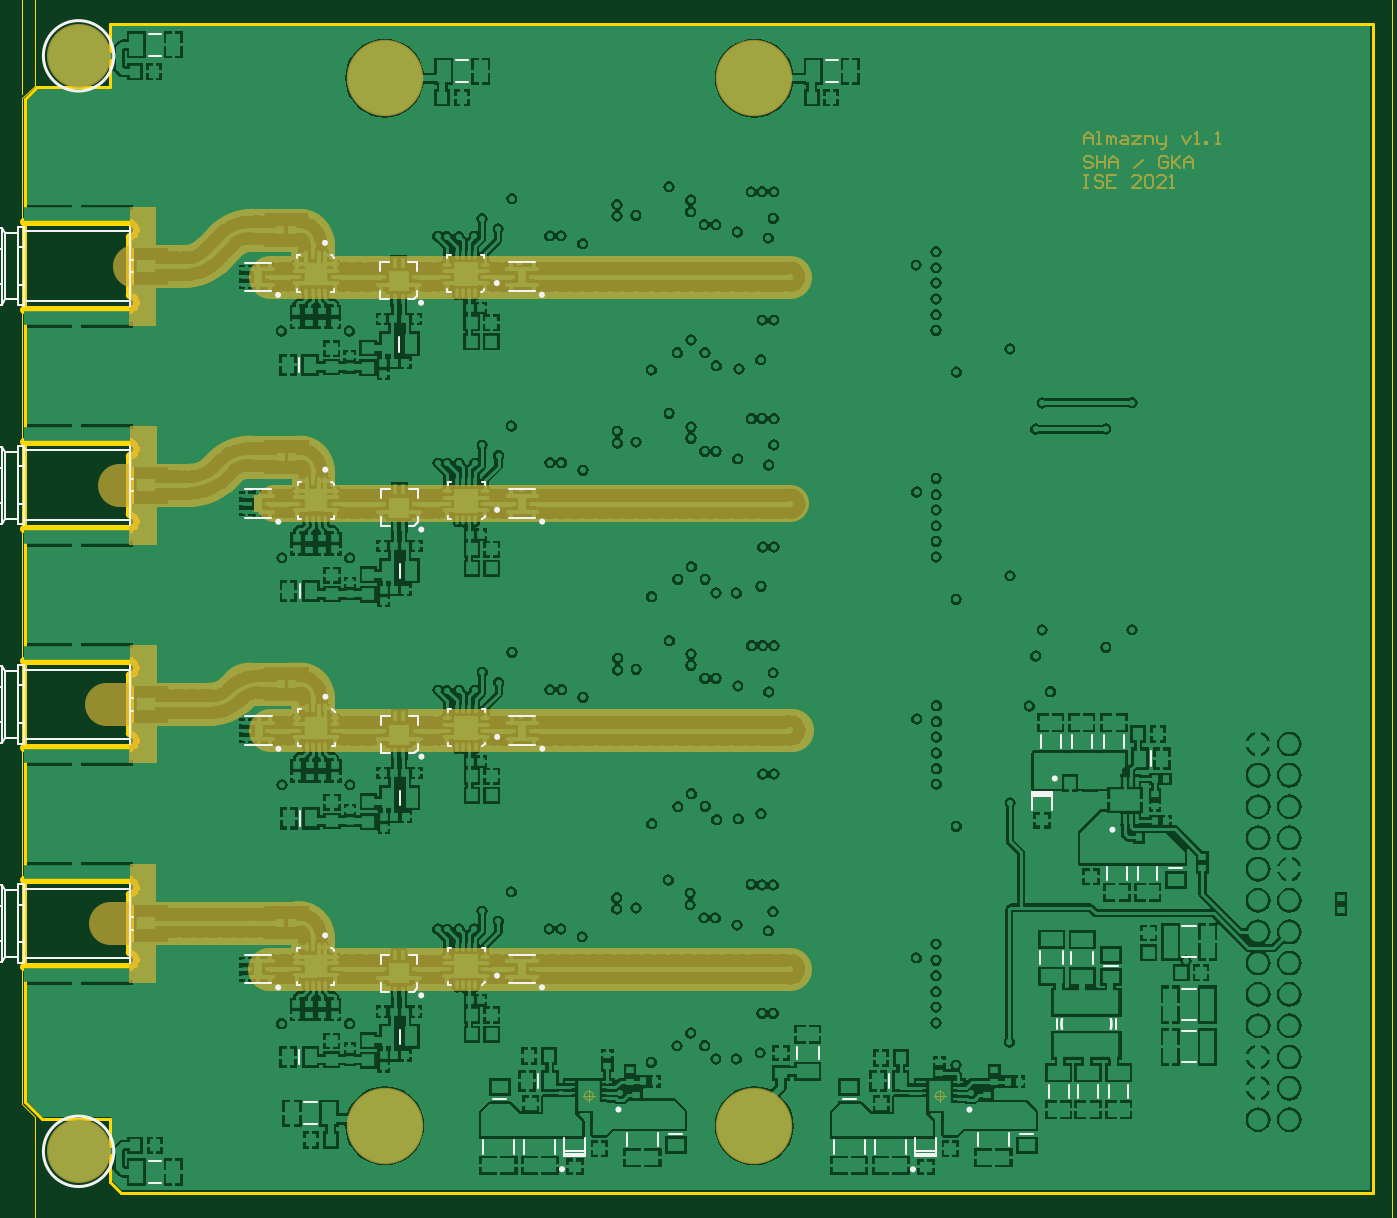
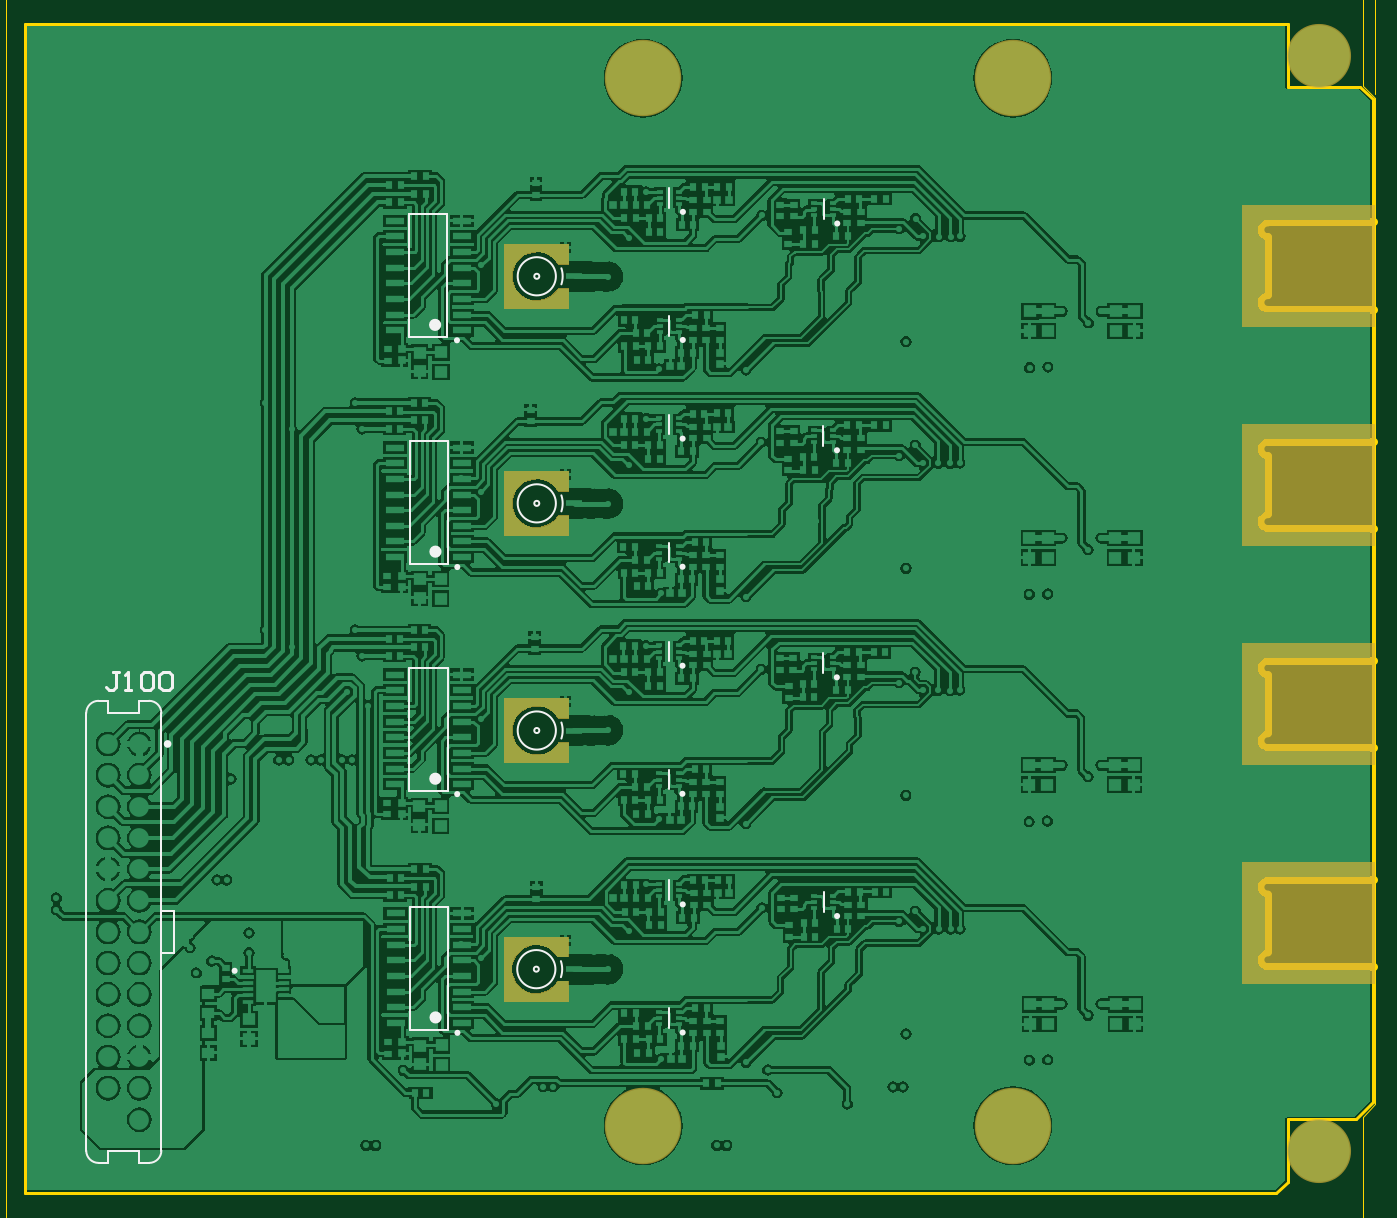
Circuit board: 10 layer files. Board 109.4 x 94.9 mm.
- bottom_copper: Almazny.GBL (183256 bytes)
- bottom_silk: Almazny.GBO (4128 bytes)
- paste: Almazny.GBP (13688 bytes)
- bottom_mask: Almazny.GBS (9967 bytes)
- outline: Almazny.GKO (595 bytes)
- outline: Almazny.GM1 (48969 bytes)
- top_copper: Almazny.GTL (197034 bytes)
- top_silk: Almazny.GTO (18764 bytes)
- paste: Almazny.GTP (13199 bytes)
- top_mask: Almazny.GTS (11748 bytes)

=== bottom_copper: Almazny.GBL (183256 bytes, source omitted) ===
=== bottom_silk: Almazny.GBO ===
G04*
G04 #@! TF.GenerationSoftware,Altium Limited,Altium Designer,21.1.0 (24)*
G04*
G04 Layer_Color=32896*
%FSLAX25Y25*%
%MOIN*%
G70*
G04*
G04 #@! TF.SameCoordinates,59D5B773-27E9-4806-B489-B34453608D3F*
G04*
G04*
G04 #@! TF.FilePolarity,Positive*
G04*
G01*
G75*
%ADD10C,0.00787*%
%ADD11C,0.00984*%
%ADD12C,0.01000*%
%ADD65C,0.01181*%
%ADD66C,0.01968*%
D10*
X270008Y228719D02*
G03*
X270008Y228719I-6102J0D01*
G01*
X264713D02*
G03*
X264713Y228719I-807J0D01*
G01*
X256044Y231278D02*
G03*
X256044Y226160I7862J-2559D01*
G01*
X407854Y161697D02*
G03*
X403917Y165634I-3937J0D01*
G01*
Y17996D02*
G03*
X407854Y21933I0J3937D01*
G01*
X383839D02*
G03*
X387776Y17996I3937J0D01*
G01*
Y165634D02*
G03*
X383839Y161697I0J-3937D01*
G01*
X256192Y82459D02*
G03*
X256192Y77341I7862J-2559D01*
G01*
X264861Y79900D02*
G03*
X264861Y79900I-807J0D01*
G01*
X270156D02*
G03*
X270156Y79900I-6102J0D01*
G01*
X256040Y303825D02*
G03*
X256040Y298707I7862J-2559D01*
G01*
X264709Y301266D02*
G03*
X264709Y301266I-807J0D01*
G01*
X270004D02*
G03*
X270004Y301266I-6102J0D01*
G01*
Y156144D02*
G03*
X270004Y156144I-6102J0D01*
G01*
X264709D02*
G03*
X264709Y156144I-807J0D01*
G01*
X256040Y158703D02*
G03*
X256040Y153585I7862J-2559D01*
G01*
X221594Y101967D02*
Y108267D01*
X292307Y60546D02*
Y99916D01*
X304512Y60546D02*
Y99916D01*
X292307Y60546D02*
X304512D01*
X292307Y99916D02*
X304512D01*
X379902Y98547D02*
X383839D01*
X379902Y85161D02*
Y98547D01*
Y85161D02*
X383839D01*
Y21933D02*
Y161697D01*
X407854Y21933D02*
Y161697D01*
X390846Y17996D02*
Y21933D01*
X400846Y17996D02*
Y21933D01*
X390846D02*
X400846D01*
X387776Y17996D02*
X390846D01*
Y161697D02*
Y165634D01*
X400846Y161697D02*
Y165634D01*
X390846Y161697D02*
X400846D01*
Y165634D02*
X403917D01*
X387776D02*
X390846D01*
X400846Y17996D02*
X403917D01*
X387776D02*
X390846D01*
X292454Y281804D02*
Y321174D01*
X304659Y281804D02*
Y321174D01*
X292454Y281804D02*
X304659D01*
X292454Y321174D02*
X304659D01*
X292347Y248724D02*
X304552D01*
X292347Y209353D02*
X304552D01*
Y248724D01*
X292347Y209353D02*
Y248724D01*
X292386Y176178D02*
X304591D01*
X292386Y136808D02*
X304591D01*
Y176178D01*
X292386Y136808D02*
Y176178D01*
X172235Y319511D02*
Y325811D01*
X172324Y247061D02*
Y253360D01*
X172363Y174515D02*
Y180815D01*
X172284Y98253D02*
Y104552D01*
X221577Y282302D02*
Y288601D01*
X221666Y209851D02*
Y216150D01*
X221705Y137306D02*
Y143605D01*
X221626Y61043D02*
Y67342D01*
X221545Y323226D02*
Y329525D01*
X221634Y250775D02*
Y257074D01*
X221673Y178230D02*
Y184529D01*
D11*
X217756Y100589D02*
G03*
X217756Y100589I-492J0D01*
G01*
X360934Y79382D02*
G03*
X360934Y79382I-492J0D01*
G01*
X289748Y59561D02*
G03*
X289748Y59561I-492J0D01*
G01*
X289895Y280820D02*
G03*
X289895Y280820I-492J0D01*
G01*
X289788Y208369D02*
G03*
X289788Y208369I-492J0D01*
G01*
X289827Y135824D02*
G03*
X289827Y135824I-492J0D01*
G01*
X168396Y318133D02*
G03*
X168396Y318133I-492J0D01*
G01*
X168486Y245683D02*
G03*
X168486Y245683I-492J0D01*
G01*
X168525Y173137D02*
G03*
X168525Y173137I-492J0D01*
G01*
X168446Y96875D02*
G03*
X168446Y96875I-492J0D01*
G01*
X217738Y280924D02*
G03*
X217738Y280924I-492J0D01*
G01*
X217828Y208473D02*
G03*
X217828Y208473I-492J0D01*
G01*
X217866Y135928D02*
G03*
X217866Y135928I-492J0D01*
G01*
X217787Y59665D02*
G03*
X217787Y59665I-492J0D01*
G01*
X217706Y321848D02*
G03*
X217706Y321848I-492J0D01*
G01*
X217796Y249397D02*
G03*
X217796Y249397I-492J0D01*
G01*
X217835Y176852D02*
G03*
X217835Y176852I-492J0D01*
G01*
D12*
X397455Y174998D02*
X399454D01*
X398454D01*
Y170000D01*
X399454Y169000D01*
X400454D01*
X401453Y170000D01*
X395456Y169000D02*
X393456D01*
X394456D01*
Y174998D01*
X395456Y173998D01*
X390457D02*
X389457Y174998D01*
X387458D01*
X386458Y173998D01*
Y170000D01*
X387458Y169000D01*
X389457D01*
X390457Y170000D01*
Y173998D01*
X384459D02*
X383459Y174998D01*
X381460D01*
X380460Y173998D01*
Y170000D01*
X381460Y169000D01*
X383459D01*
X384459Y170000D01*
Y173998D01*
D65*
X382437Y151854D02*
G03*
X382437Y151854I-591J0D01*
G01*
D66*
X297228Y64483D02*
G03*
X297228Y64483I-984J0D01*
G01*
X297376Y285741D02*
G03*
X297376Y285741I-984J0D01*
G01*
X297268Y213291D02*
G03*
X297268Y213291I-984J0D01*
G01*
X297307Y140745D02*
G03*
X297307Y140745I-984J0D01*
G01*
M02*

=== paste: Almazny.GBP (13688 bytes, source omitted) ===
=== bottom_mask: Almazny.GBS (9967 bytes, source omitted) ===
=== outline: Almazny.GKO ===
G04*
G04 #@! TF.GenerationSoftware,Altium Limited,Altium Designer,21.1.0 (24)*
G04*
G04 Layer_Color=16711935*
%FSLAX25Y25*%
%MOIN*%
G70*
G04*
G04 #@! TF.SameCoordinates,59D5B773-27E9-4806-B489-B34453608D3F*
G04*
G04*
G04 #@! TF.FilePolarity,Positive*
G04*
G01*
G75*
%ADD12C,0.01000*%
%ADD81C,0.00800*%
D12*
X24000Y11900D02*
X27621Y8279D01*
X427500D01*
D81*
X24000Y361900D02*
Y381900D01*
X427500D02*
X427500Y8279D01*
X24000Y381900D02*
X427500D01*
X24000Y11900D02*
Y31900D01*
X-3200Y37400D02*
Y357872D01*
X828Y361900D01*
X24000D01*
X2300Y31900D02*
X24000D01*
X-3200Y37400D02*
X2300Y31900D01*
M02*

=== outline: Almazny.GM1 (48969 bytes, source omitted) ===
=== top_copper: Almazny.GTL (197034 bytes, source omitted) ===
=== top_silk: Almazny.GTO (18764 bytes, source omitted) ===
=== paste: Almazny.GTP (13199 bytes, source omitted) ===
=== top_mask: Almazny.GTS (11748 bytes, source omitted) ===
